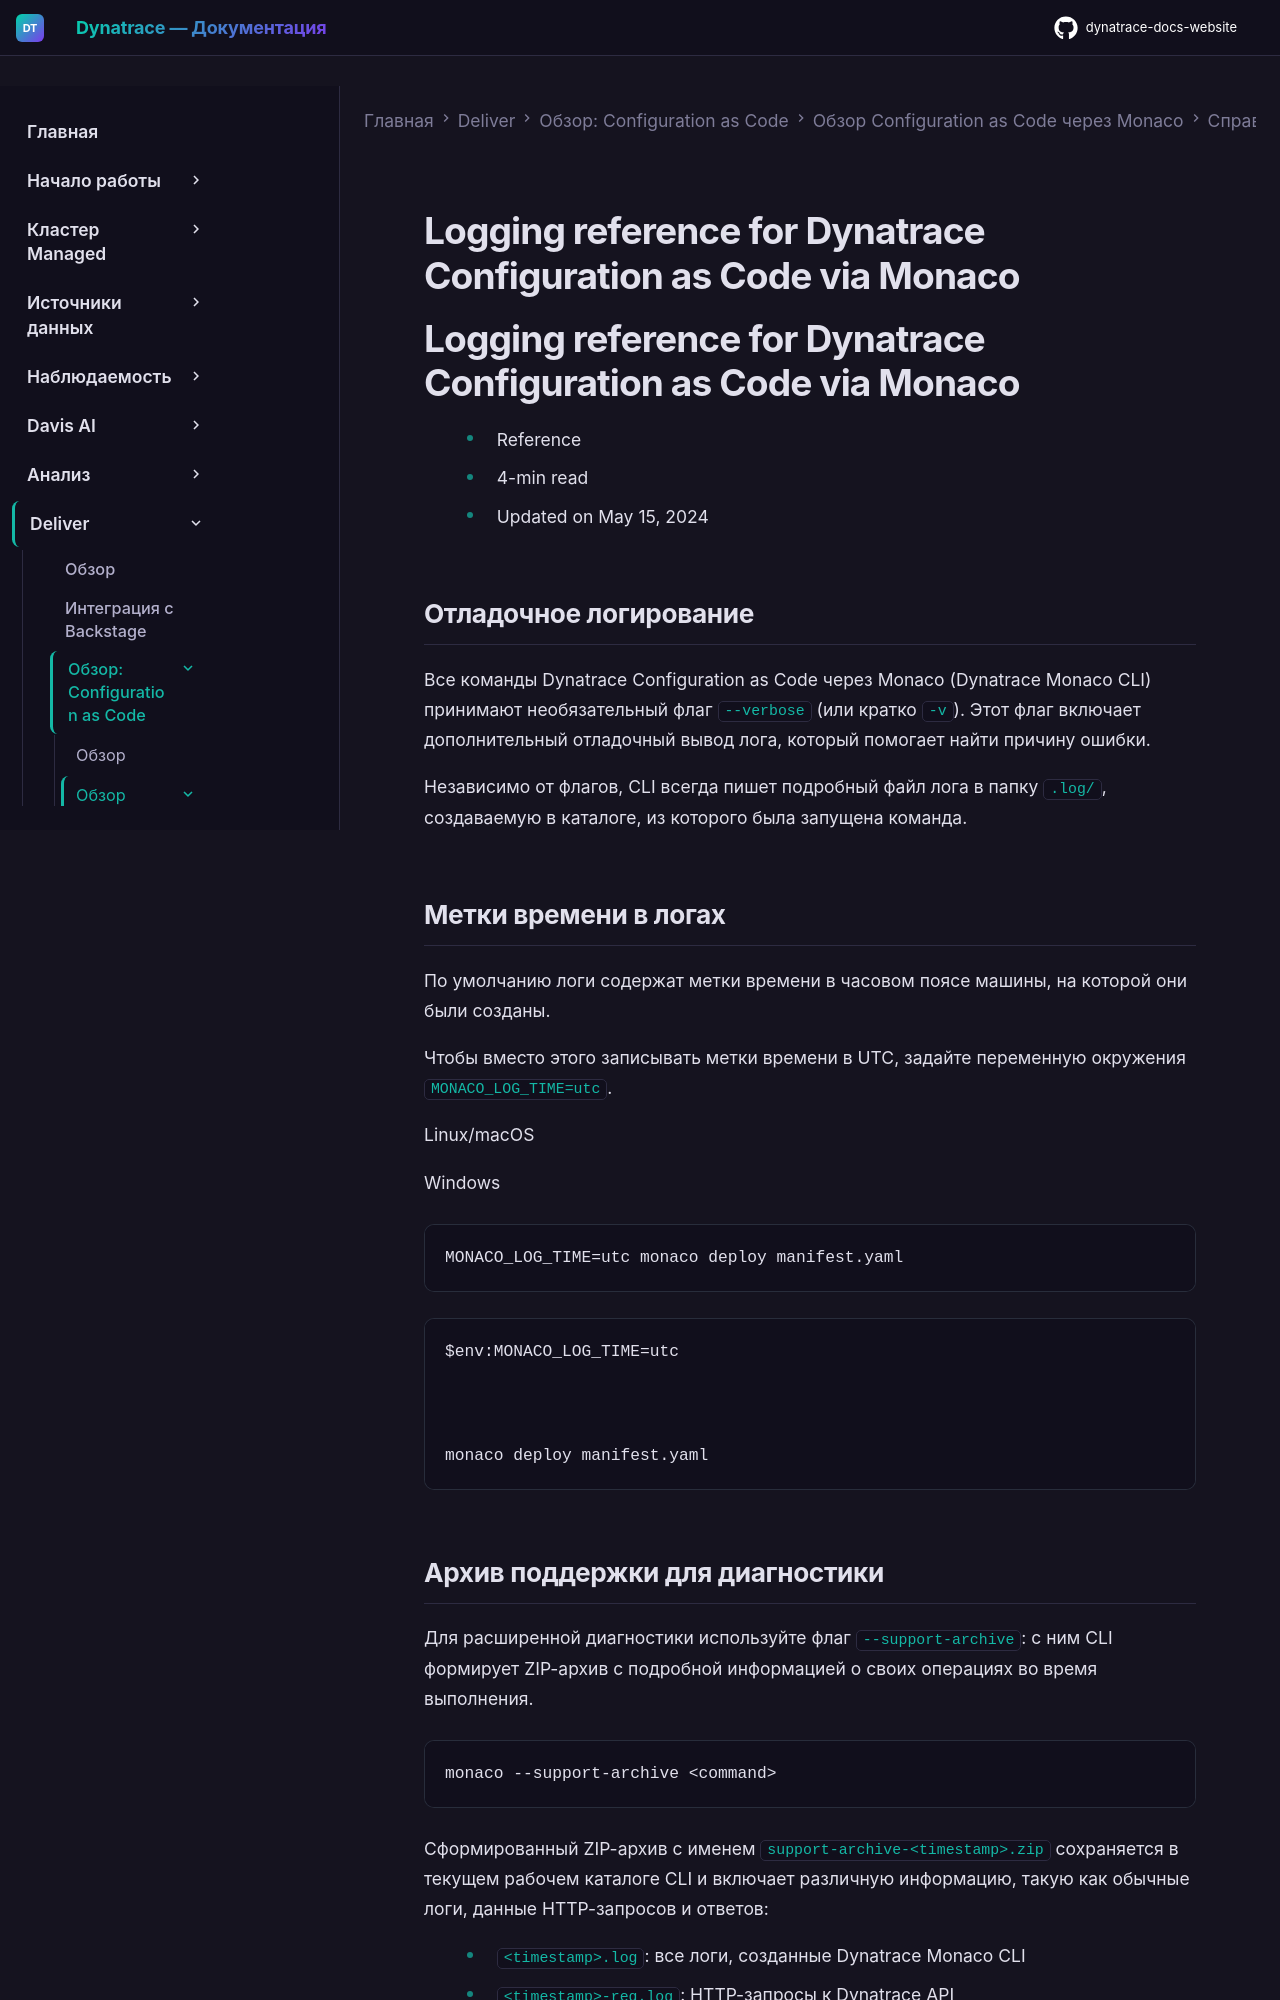

repository: Yerkebulan-Ardabayev/dynatrace-docs-website · page: managed-ru/deliver/configuration-as-code/monaco/reference/logging/index.html · generator: mkdocs

---
title: Справочник логирования Dynatrace Monaco CLI
source: https://docs.dynatrace.com/managed/deliver/configuration-as-code/monaco/reference/logging
---

# Logging reference for Dynatrace Configuration as Code via Monaco

# Logging reference for Dynatrace Configuration as Code via Monaco

* Reference
* 4-min read
* Updated on May 15, 2024

## Отладочное логирование

Все команды Dynatrace Configuration as Code через Monaco (Dynatrace Monaco CLI) принимают необязательный флаг `--verbose` (или кратко `-v`).
Этот флаг включает дополнительный отладочный вывод лога, который помогает найти причину ошибки.

Независимо от флагов, CLI всегда пишет подробный файл лога в папку `.log/`, создаваемую в каталоге, из которого была запущена команда.

## Метки времени в логах

По умолчанию логи содержат метки времени в часовом поясе машины, на которой они были созданы.

Чтобы вместо этого записывать метки времени в UTC, задайте переменную окружения `MONACO_LOG_TIME=utc`.

Linux/macOS

Windows

```
MONACO_LOG_TIME=utc monaco deploy manifest.yaml
```

```
$env:MONACO_LOG_TIME=utc



monaco deploy manifest.yaml
```

## Архив поддержки для диагностики

Для расширенной диагностики используйте флаг `--support-archive`: с ним CLI формирует ZIP-архив с подробной информацией о своих операциях во время выполнения.

```
monaco --support-archive <command>
```

Сформированный ZIP-архив с именем `support-archive-<timestamp>.zip` сохраняется в текущем рабочем каталоге CLI и включает различную информацию, такую как обычные логи, данные HTTP-запросов и ответов:

* `<timestamp>.log`: все логи, созданные Dynatrace Monaco CLI
* `<timestamp>-req.log`: HTTP-запросы к Dynatrace API
* `<timestamp>-resp.log`: HTTP-ответы, полученные от Dynatrace API

Конфиденциальная информация безопасности, такая как заголовок авторизации, исключается из записываемых данных HTTP-запросов в этих файлах.

**Известное ограничение:** содержимое multipart POST-запросов не логируется.
